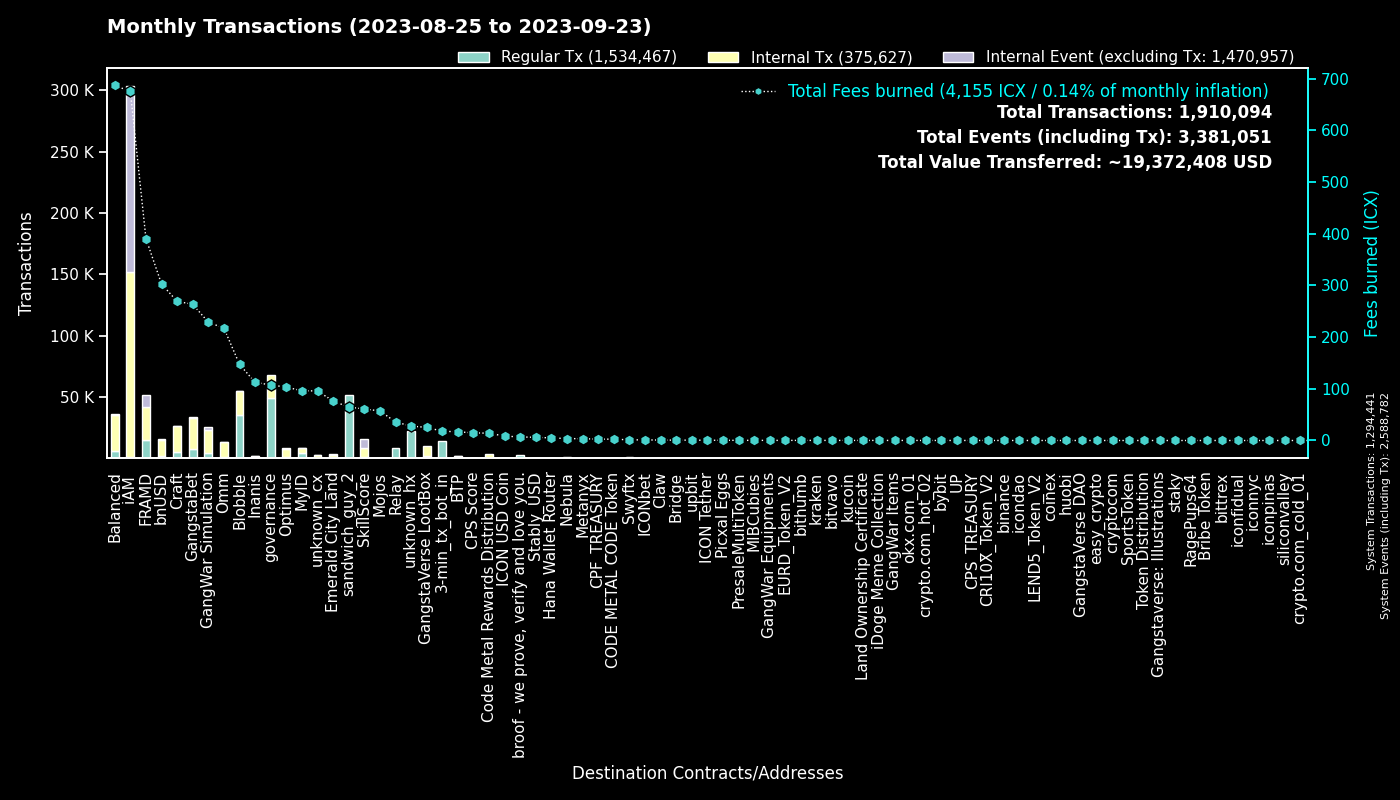

Values plotted in this chart, from the file beside it:
to, Regular Tx, Fees burned, to_def, Internal Tx, Internal Event (excluding Tx), group
0, 1294311, 0.0, System, 130, 1294341, System
hx515dff2d6210e74b0ad595aa02fe6d2ef042b0…, 51738, 64.67, sandwich_guy_2, 0, 0, sandwich_guy_2
cx00000000000000000000000000000000000000…, 49373, 107.5, governance, 18751, 0, governance
cxf14dea1cff7ceb29a46e6d04533a08f84441e4…, 19012, 80.78, Blobble Stake Token, 19487, 3, Blobble
cxf2ca3b655a782f39227934d37ff3b77f9b1ebc…, 16263, 66.19, unknown_cx, 0, 0, Blobble
cx2aa9b28a657e3121b75d3d4fe65e569398645d…, 14738, 314.7, FRAMD Token, 18532, 1118, FRAMD
hx11de4e28be4845de3ea392fd8d758655bf766c…, 14399, 18, 3-min_tx_bot_in, 0, 0, 3-min_tx_bot_in
cxca5faa5a71d986a2e84dd7e6f5ff791d29901e…, 8756, 35.93, Relay_4, 0, 0, Relay
cxe5c2c460364acc5f8c1d5ca925930043d8d9c9…, 5283, 24.82, GangstaBet Crown, 5548, 0, GangstaBet
cx5a0af85407c69945eb318d4ac18e9e84218416…, 4318, 228.8, GangWar Simulation, 18707, 2496, GangWar Simulation
cxba62bb61baf8dd8b6a04633fe33806547785a0…, 2664, 81.35, MyID_3, 2538, 0, MyID
cx69bcdf1753472c1444188ec3f5188657e30c83…, 2510, 6.905, broof - we prove, verify and love you., 0, 0, broof - we prove, verify and love you.
cx9c4698411c6d9a780f605685153431dcda0460…, 2408, 24.53, Auction, 7553, 1, Craft
cxd17316e24ee40f2ef8ed6f3a497311db1b3520…, 1846, 25.36, GangstaVerse LootBox, 7917, 0, GangstaVerse LootBox
cx28b2ec885b50c8a93da752f2d0467a67127a70…, 1773, 165.7, CROWN, 15076, 1053, GangstaBet
cx88fd7df7ddff82f7cc735c871dc519838cb235…, 1648, 302.7, bnUSD, 13450, 826, bnUSD
cx694e8c9f1a05c8c3719f30d46b97697960e428…, 1563, 14.74, MyID_2, 1563, 0, MyID
cx7ecb16e4c143b95e01d05933c17cb986cfe618…, 1406, 128, CraftRewards, 8679, 145, Craft
cx2609b924e33ef00b648a409245c7ea394c4678…, 1283, 208.6, balanced_sicx, 6951, 164, Balanced
cx66d4d90f5f113eba575bf793570135f9b10cec…, 1266, 91.09, balanced_loans, 3770, 307, Balanced
cx14002628a4599380f391f708843044bc93dce2…, 1253, 675.1, iAM Div, 150728, 151134, iAM
cx2dc662031f3d62bcdba4f63e9bf827767c8475…, 1145, 60.93, SkillScore, 7206, 7643, SkillScore
hxb568381d35d3e7a6383200e8a0d30310af20b9…, 1037, 1.296, Swyftx, 0, 0, Swyftx
cx2e6d0fc0eca04965d06038c8406093337f085f…, 668, 115, Craft, 4730, 125, Craft
cx21e94c08c03daee80c25d8ee3ea22a20786ec2…, 636, 155.5, Balanced Router, 7602, 225, Balanced
cx28497aef34ec44ad2be9249daddfbe34b54f30…, 584, 9.905, Balanced Bribe, 583, 0, Balanced
cx10d59e8103ab44635190bd4139dbfd682fa2d0…, 542, 26.3, balanced_rewards, 1761, 0, Balanced
cxf61cd5a45dc9f91c15aa65831a30a90d59a096…, 532, 91.6, balanced_baln, 3280, 325, Balanced
cxe971c0a92c58db502e4a224efc6ba311eb1c17…, 513, 111.8, Inanis Treasury, 1108, 132, Inanis
cx6139a27c15f1653471ffba0b4b88dc15de7e32…, 416, 67.63, gangstabet_token, 3689, 113, GangstaBet
cxaa99a164586883eed0322d62a31946dfa9491f…, 415, 36.02, optimus_rewards, 1183, 60, Optimus
cxa0af3165c08318e988cb30993b3048335b94af…, 413, 17.53, balanced_dex, 1244, 0, Balanced
cxcb455f26a2c01c686fa7f30e1e3661642dd53c…, 399, 94.35, omm_lending, 7423, 0, Omm
cx1a29259a59f463a67bb2ef84398b30ca56b583…, 376, 94.73, omm_token, 4046, 172, Omm
cx203d9cd2a669be67177e997b8948ce2c35caff…, 314, 57.81, balanced_dividends, 3449, 87, Balanced
cx334db6519871cb2bfd154cec0905ced4ea142d…, 313, 1.081, unknown_cx, 0, 0, unknown_cx
cx384018e03aa8b739472c7a0645b70df97550e2…, 312, 4.191, GangstaBet, 295, 0, GangstaBet
cx85954d0dae92b63bf5cba03a59ca4ffe687bad…, 308, 2.048, NebulaMultiToken, 409, 0, Nebula
cx30f18d26f45d990112a4cd4825c0b79af73aac…, 294, 75.78, Yetis, 8127, 8762, FRAMD
cx7b1843b7ef5368a080ccf59c0a9d1bdec474f9…, 249, 13.49, optimus_dividends, 2643, 0, Optimus
hx49b1556654e51f52d59a8222b4737ee7dccc6d…, 190, 0.2375, upbit_cold_02, 0, 0, upbit
cx841f29ec6ce98b527d49a275e87d427627f1af…, 184, 21.32, OMM Delegation, 1, 1, Omm
cx1125cae5b048ba57c9331e47e0220a3b91287f…, 179, 76.3, Emerald City Land, 2460, 1148, Emerald City Land
hx6d14b2b77a9e73c5d5804d43c7e3c3416648ae…, 159, 0.1988, bithumb_03, 0, 0, bithumb
cx9f4ab72f854d3ccdc59aa6f2c3e2215dd62e87…, 150, 14.81, CPS Score, 347, 10, CPS Score
cx785d504f44b5d2c8dac04c5a1ecd75f18ee57d…, 150, 10.49, Finance Token, 422, 10, Optimus
hx68646780e14ee9097085f7280ab137c3633b4b…, 149, 0.1862, kraken_hot, 0, 0, kraken
cx32743b6f4588f5c1b025c5bb732ac623493654…, 142, 0.9301, Craft, 142, 0, Craft
hxa390d24fdcba68515b492ffc553192802706a1…, 136, 0.17, bitvavo_hot, 0, 0, bitvavo
hxbb984f278abd66ae2155edbd91f8c87ce98411…, 135, 0.1688, kucoin, 0, 0, kucoin
hx133323c2e990994816b548a9e7eb080a5eac80…, 131, 0.1638, unknown_hx, 0, 0, unknown_hx
cx43e2eec79eb76293c298f2b17aec06097be606…, 129, 4.922, balanced_staking, 323, 1, Balanced
cx5b5a03cb525a1845d0af3a872d525b18a810ac…, 128, 10.05, btp-0x38.bsc-BTCB, 676, 4, BTP
cx57d7acf8b5114b787ecdd99ca460c2272e4d91…, 124, 1.429, NebulaPlanetToken, 255, 0, Nebula
cxc83f6eaf7e123f656657ebac3b09bc7a38e323…, 120, 14.04, Code Metal Rewards Distribution, 3724, 0, Code Metal Rewards Distribution
cxe65f3286902be43e00a5013cb1dc300ec8e51f…, 104, 39.01, unknown_cx, 812, 12, unknown_cx
cx44250a12074799e26fdeee75648ae47e2cc842…, 99, 17.07, balanced_governance, 1, 0, Balanced
hx45ad1c2560c69e8b05fa7621a7e9d504cf3e71…, 96, 0.12, unknown_hx, 0, 0, unknown_hx
cx96f98f59f1dc144709fd294d4b906c74f5d709…, 96, 0.2128, EURD_Token_V2, 96, 0, EURD_Token_V2
cxd77007090899311f1afbcae86b49cfe817fc68…, 95, 0.9287, xCROWN, 270, 0, GangstaBet
... 2,752 more rows
